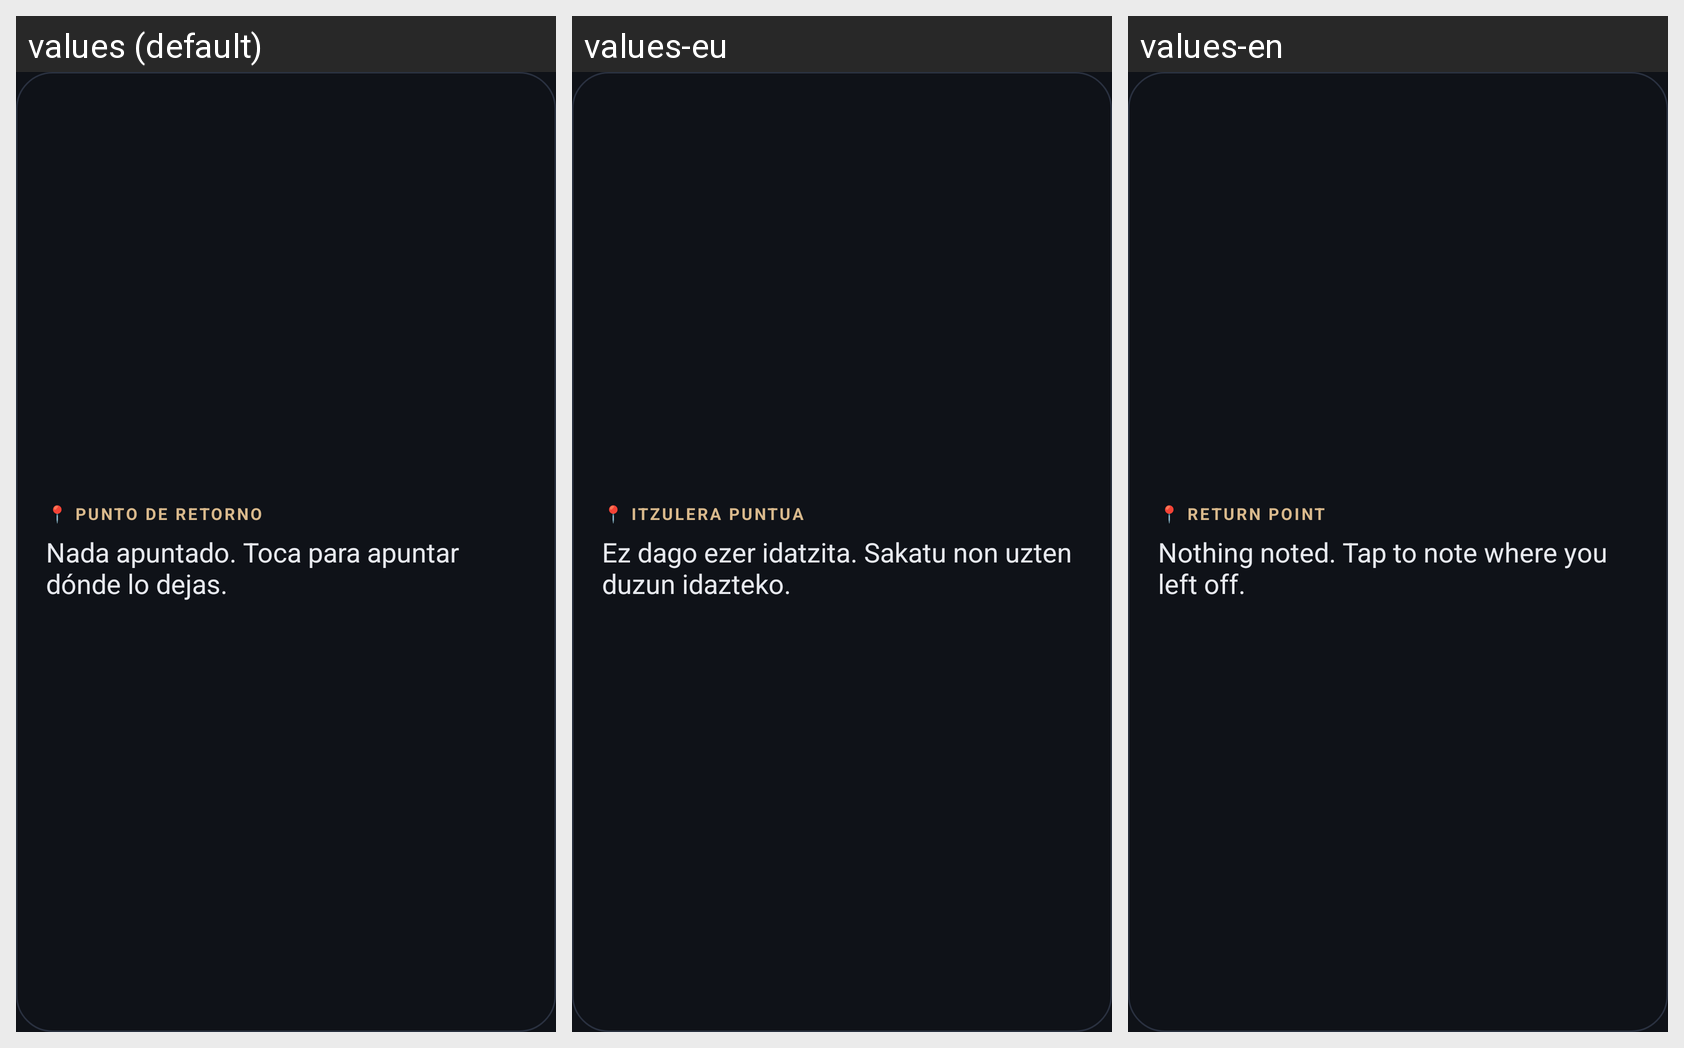

For this localized Android screen grid, give each drawn string resource with its value in every locale shown.
Android screen res/layout/widget_return.xml rendered under 3 locales, left to right: values (default), values-eu, values-en. Device: Nexus 5 (rendered at 1080×1920; each locale shown at half size, 540×960, under a caption strip naming it); theme Theme.Sphera.
Strings drawn on this screen, with the default value and each locale's value (text and hints the layout hard-codes, and strings that could not be matched under every locale, appear in the picture but are not listed):

widget_return_label
  values: 📍 PUNTO DE RETORNO
  values-eu: 📍 ITZULERA PUNTUA
  values-en: 📍 RETURN POINT

widget_return_empty
  values: Nada apuntado. Toca para apuntar dónde lo dejas.
  values-eu: Ez dago ezer idatzita. Sakatu non uzten duzun idazteko.
  values-en: Nothing noted. Tap to note where you left off.
